Labelled photos from "balanced_dataset", an image-classification folder in Ngangbam-Elvish/Brain-Tumor-Classification. The possible labels are: glioma, meningioma, no tumor, pituitary tumor.

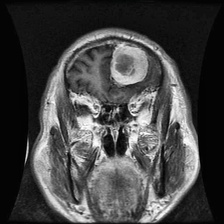
Label: meningioma

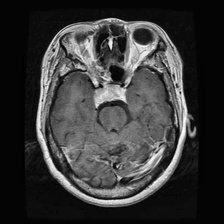
Label: pituitary tumor

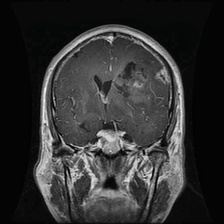
Label: glioma

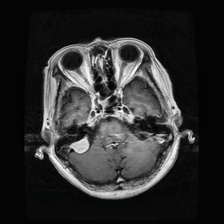
Label: meningioma

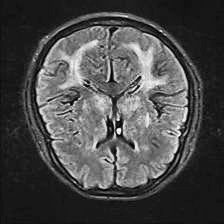
Label: no tumor

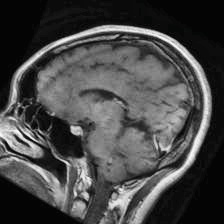
Label: pituitary tumor
